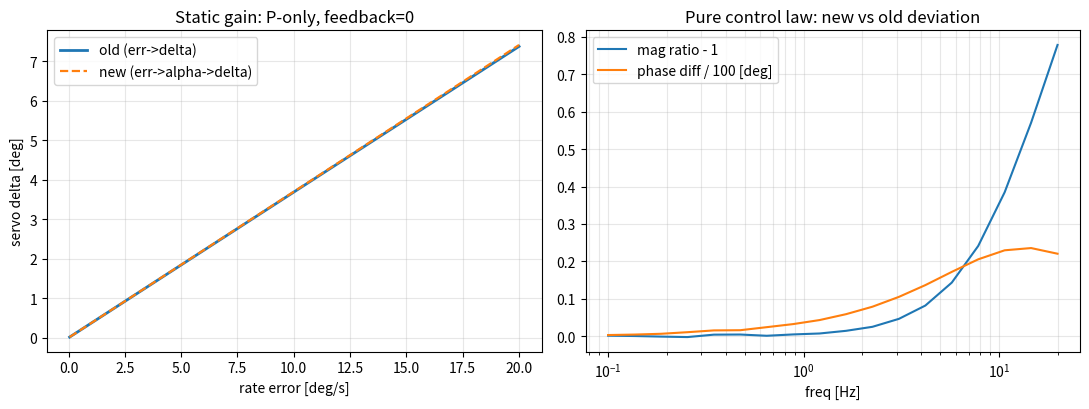

The script that saved this image:
# -*- coding: utf-8 -*-
"""
高精度输入-输出对比（200 Hz 离散，严格按固件 PositionPID 语义）

链 A（原版）：误差 → rate PID（舵角域）→ 限幅 → 输出滤波 → 舵角
链 B（新版）：误差 → rate PID（α 域）→ 限幅 → 分配器 asin(I·α/(l·T)) → 输出滤波 → 舵角

两组实验：
  [1] 纯控制律（同一反馈信号，不含反馈滤波差异）—— 检验 α→δ 换算是否严格等价
  [2] 完整链（各自反馈滤波 0.3 / 0.8）—— 量化滤波带来的实际差异
"""
import math
import numpy as np
import matplotlib
matplotlib.use("Agg")
import matplotlib.pyplot as plt

DT = 0.005
FS = 1.0 / DT
DEG2RAD = math.pi / 180.0
RAD2DEG = 180.0 / math.pi

# ---------- 原版 ----------
OLD = dict(kp=0.25, ki=0.08, kd=0.0, out_min=-10.0, out_max=10.0,
           int_limit=5.0, threshold=0.0, falpha=0.2,
           fb_alpha=0.3, out_alpha=0.25)
# ---------- 新版（当前烧录参数）----------
NEW = dict(kp=28.8, ki=9.2, kd=0.0, out_min=-1151.0, out_max=1151.0,
           int_limit=575.6, threshold=60.0, falpha=0.2,
           fb_alpha=0.8, out_alpha=0.5,
           I=0.015, l=0.21, T=0.84 * 9.79)


class LPF:
    def __init__(self, a, y=0.0):
        self.a = a; self.y = y
    def __call__(self, x):
        self.y = self.a * x + (1.0 - self.a) * self.y
        return self.y


class PID:
    """严格复刻固件 PositionPID：微分作用于测量、积分钳位 int_limit/ki、输出端限幅"""
    def __init__(self, p):
        self.p = p
        self.integral = 0.0
        self.prev_input = 0.0
        self.d_filt = 0.0
        self.last = 0.0
        self.dlpf = LPF(p["falpha"])
    def step(self, setpoint, meas, dt):
        err = setpoint - meas
        deriv = self.prev_input - meas
        self.d_filt = self.dlpf(deriv)
        self.prev_input = meas
        ki = self.p["ki"]
        if ki != 0.0:
            if self.p["threshold"] <= 0.0 or abs(err) < self.p["threshold"]:
                self.integral += err * dt
            bound = abs(self.p["int_limit"] / ki)
            self.integral = max(-bound, min(bound, self.integral))
            iout = max(-self.p["int_limit"], min(self.p["int_limit"], ki * self.integral))
        else:
            self.integral = 0.0
            iout = 0.0
        out = self.p["kp"] * err + iout + self.p["kd"] * self.d_filt
        out = max(self.p["out_min"], min(self.p["out_max"], out))
        self.last = out
        return out


def run_old(err_seq, meas_seq=None, use_fb_filter=True):
    pid = PID(OLD); out_f = LPF(OLD["out_alpha"]); fb_f = LPF(OLD["fb_alpha"])
    ys = []
    for i, e in enumerate(err_seq):
        if meas_seq is not None:
            m = fb_f(meas_seq[i]) if use_fb_filter else meas_seq[i]
        else:
            m = fb_f(0.0)      # 纯控制律：反馈固定 0
        u = pid.step(e, m, DT)
        ys.append(out_f(u))
    return np.array(ys)


def run_new(err_seq, meas_seq=None, use_fb_filter=True):
    pid = PID(NEW); out_f = LPF(NEW["out_alpha"]); fb_f = LPF(NEW["fb_alpha"])
    k = NEW["I"] / (NEW["l"] * NEW["T"])
    ys = []
    for i, e in enumerate(err_seq):
        if meas_seq is not None:
            m = fb_f(meas_seq[i]) if use_fb_filter else meas_seq[i]
        else:
            m = fb_f(0.0)
        alpha = pid.step(e, m, DT)        # deg/s²
        alpha_rad = alpha * DEG2RAD
        s = max(-1.0, min(1.0, k * alpha_rad))
        ys.append(out_f(math.asin(s) * RAD2DEG))
    return np.array(ys)


# ================= [1] 纯控制律：静态增益 =================
print("=" * 68)
print("[1] 纯控制律静态增益（P 项，反馈=0）")
print("  误差(deg/s)   旧舵角(deg)   新舵角(deg)   绝对差   相对差")
max_rel = 0.0
for e in [0.1, 0.25, 0.5, 1, 2, 5, 8, 10, 15, 20, 40]:
    d_old = run_old([e] * 400, use_fb_filter=False)[-1]
    d_new = run_new([e] * 400, use_fb_filter=False)[-1]
    rel = abs(d_new - d_old) / abs(d_old) * 100 if abs(d_old) > 1e-9 else 0.0
    max_rel = max(max_rel, rel)
    print("%11.2f %13.5f %13.5f %9.5f %8.3f%%" % (e, d_old, d_new, abs(d_new - d_old), rel))
print("  最大相对差: %.3f%%" % max_rel)

# ================= [2] 纯控制律：阶跃与频响 =================
n = 400
t = np.arange(n) * DT
step = np.full(n, 10.0)
d_old = run_old(step, use_fb_filter=False)
d_new = run_new(step, use_fb_filter=False)
print("\n[2] 纯控制律阶跃(10 deg/s) 关键点")
for i in [0, 1, 2, 5, 10, 20, 40, 79, 199]:
    print("  t=%5.0fms  旧=%.5f  新=%.5f  差=%.2e" % (t[i] * 1000, d_old[i], d_new[i], abs(d_new[i] - d_old[i])))
print("  阶跃全程最大绝对差: %.3e deg" % np.max(np.abs(d_new - d_old)))
print("  阶跃全程最大相对差: %.3f%%" % (np.max(np.abs(d_new - d_old) / np.maximum(np.abs(d_old), 1e-6)) * 100))

# 频响（正弦相关法）
print("\n[2b] 纯控制律频响（幅值比 / 相位差，以旧链为基准）")
freqs = [0.5, 1, 2, 5, 10, 20]
for f in freqs:
    n2 = int(2.0 / DT)
    t2 = np.arange(n2) * DT
    sig = 5.0 * np.sin(2 * math.pi * f * t2)
    a1 = run_old(sig, use_fb_filter=False)
    a2 = run_new(sig, use_fb_filter=False)
    tail = slice(int(n2 * 0.6), None)
    A = np.vstack([np.sin(2 * math.pi * f * t2[tail]), np.cos(2 * math.pi * f * t2[tail])]).T
    c1, *_ = np.linalg.lstsq(A, a1[tail], rcond=None)
    c2, *_ = np.linalg.lstsq(A, a2[tail], rcond=None)
    m1 = math.hypot(*c1); m2 = math.hypot(*c2)
    p1 = math.degrees(math.atan2(c1[1], c1[0])); p2 = math.degrees(math.atan2(c2[1], c2[0]))
    print("  %5.1f Hz  幅值比=%.4f  相位差=%+.2f°" % (f, m2 / m1, p2 - p1))

# ================= [3] 完整链（含反馈滤波差异） =================
print("\n" + "=" * 68)
print("[3] 完整链（含反馈滤波 0.3 vs 0.8 + 输出滤波 0.25 vs 0.5）")
print("  说明：这一组才是真机上实际发生的差异")
n3 = 400
meas = np.zeros(n3)   # 假定反馈恒 0（开环测控制量），滤波状态初值 0
d_old3 = run_old(step, meas, use_fb_filter=True)
d_new3 = run_new(step, meas, use_fb_filter=True)
print("  t=%5.0fms  旧=%.5f  新=%.5f" % (0, d_old3[0], d_new3[0]))
for i in [5, 20, 79, 199]:
    print("  t=%5.0fms  旧=%.5f  新=%.5f" % (t[i] * 1000, d_old3[i], d_new3[i]))

# 图：静态 + Bode
fig, ax = plt.subplots(1, 2, figsize=(11, 4.2))
es = np.linspace(0.05, 20, 200)
o1 = [run_old([e] * 300, use_fb_filter=False)[-1] for e in es]
o2 = [run_new([e] * 300, use_fb_filter=False)[-1] for e in es]
ax[0].plot(es, o1, label="old (err->delta)", lw=2)
ax[0].plot(es, o2, "--", label="new (err->alpha->delta)", lw=1.6)
ax[0].set_xlabel("rate error [deg/s]")
ax[0].set_ylabel("servo delta [deg]")
ax[0].set_title("Static gain: P-only, feedback=0")
ax[0].grid(alpha=0.3); ax[0].legend()

freqs2 = np.logspace(-1, 1.3, 18)
mag, ph = [], []
for f in freqs2:
    n4 = int(3.0 / DT)
    t4 = np.arange(n4) * DT
    sig4 = 5.0 * np.sin(2 * math.pi * f * t4)
    a1 = run_old(sig4, use_fb_filter=False)
    a2 = run_new(sig4, use_fb_filter=False)
    tail = slice(int(n4 * 0.6), None)
    A = np.vstack([np.sin(2 * math.pi * f * t4[tail]), np.cos(2 * math.pi * f * t4[tail])]).T
    c1, *_ = np.linalg.lstsq(A, a1[tail], rcond=None)
    c2, *_ = np.linalg.lstsq(A, a2[tail], rcond=None)
    mag.append(math.hypot(*c2) / math.hypot(*c1))
    ph.append(math.degrees(math.atan2(c2[1], c2[0]) - math.atan2(c1[1], c1[0])))
ax[1].semilogx(freqs2, np.array(mag) - 1.0, label="mag ratio - 1")
ax[1].semilogx(freqs2, np.array(ph) / 100.0, label="phase diff / 100 [deg]")
ax[1].set_xlabel("freq [Hz]")
ax[1].set_title("Pure control law: new vs old deviation")
ax[1].grid(alpha=0.3, which="both"); ax[1].legend()
plt.tight_layout()
out = r"D:\纵列双发矢量推力飞行器\TandemVec_FCS\tmp\coax_io_equivalence.png"
plt.savefig(out, dpi=130)
print("\n图:", out)
